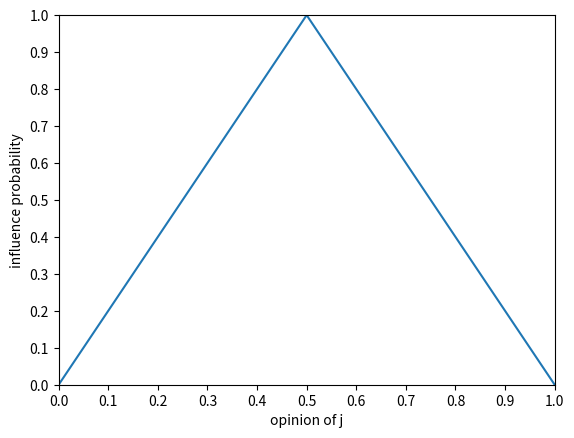
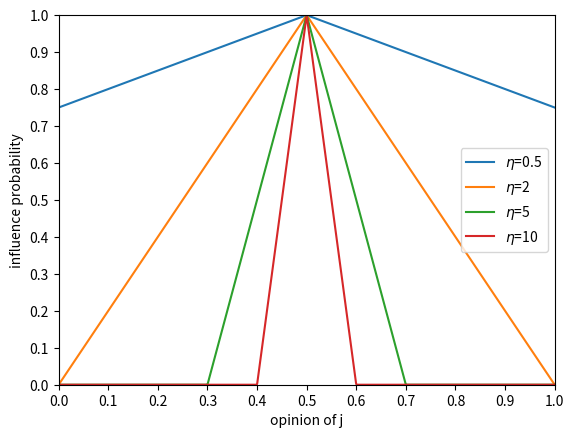
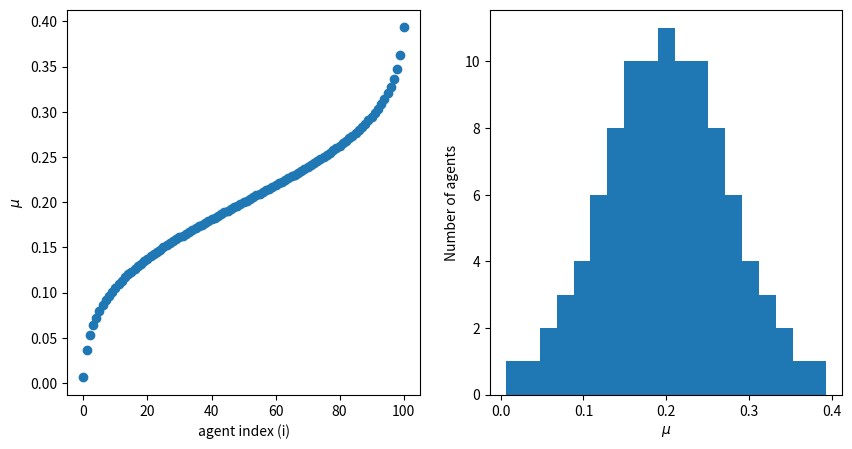

Here is the Python script that generated these plots, in order:
import matplotlib.pyplot as plt
import numpy as np
import scipy.stats as sps


def create_stubbornness_mu_i_by_agent_index():
    mu = 0.2
    sigma = 0.075
    num_of_agents = 101

    x = list(range(0, num_of_agents))
    dist = sps.norm(loc=mu, scale=sigma)
    y = [dist.ppf((x1 + 0.5) / num_of_agents) for x1 in x]

    fig, (ax1, ax2) = plt.subplots(1, 2, figsize=(10, 5))
    ax1.scatter(x, y)
    ax1.set_xlabel('agent index (i)')
    ax1.set_ylabel(r'$\mu$')

    ax2.hist(y, bins=19)
    ax2.set_xlabel(r'$\mu$')
    ax2.set_ylabel("Number of agents")
    plt.show()


# Define the function
def radical_exposure_eta_by_opinion(x1, eta):
    y1 = 1 - abs(0.5 - x1) * eta
    if y1 < 0:
        y1 = 0
    if y1 > 1:
        y1 = 1
    return y1


def create_interaction_probability_radical_exposure_table(eta):
    data = [['Opinion of j'] + [i for i in np.arange(0, 1.1, 0.1)],
            ['Interaction Probability'] + [f'{radical_exposure_eta_by_opinion(i, eta):.2f}' for i in
                                           np.arange(0, 1.1, 0.1)]]
    fig, ax = plt.subplots()
    print(data)
    # Hide axis
    ax.axis('off')

    # Create the table
    table = ax.table(cellText=data, loc='center', cellLoc='center', colWidths=[0.4] * len(data[0]))

    # Set table properties
    table.auto_set_font_size(False)
    table.set_fontsize(14)
    table.scale(1, 1.5)

    # Add a title to the table
    plt.title('Opinion and Interaction Probability Table', fontsize=16)

    # Show the table
    plt.show()


def create_interaction_probability_radical_exposure_plt(etas=(2, 5)):
    # Create the plot
    fig, ax = plt.subplots()

    # Create the x values
    x = np.linspace(0, 1, 1000)

    # Create the y values using the function
    for eta in etas:
        y = [radical_exposure_eta_by_opinion(i, eta) for i in x]
        ax.plot(x, y)
    # Add a title and axis labels
    ax.set_ylabel('influence probability')
    ax.set_xlabel('opinion of j')
    ax.set_xlim([0, 1])
    ax.set_ylim([0, 1])
    ax.set_xticks(np.arange(0, 1.1, 0.1))
    ax.set_yticks(np.arange(0, 1.1, 0.1))
    # add legend and title
    if len(etas) > 1:
        # ax.set_title('Interaction Probability by Opinion of j')
        ax.legend([r'$\eta$={}'.format(eta) for eta in etas])
    # else:
    #     ax.set_title('Interaction Probability by Opinion of j for $\eta$={}'.format(etas[0]))
    # Show the plot
    plt.show()


create_interaction_probability_radical_exposure_plt(etas=(2,))
create_interaction_probability_radical_exposure_plt(etas=(.5, 2, 5, 10,))
create_stubbornness_mu_i_by_agent_index()
